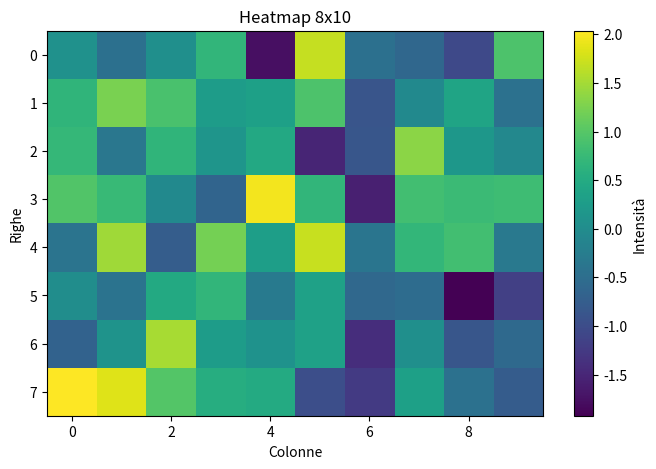

Here is the Python script that generated this plot: (Note: this script raises an exception after producing the figure.)
"""EX05 - Heatmap (imshow) + colorbar

Obiettivo:
1) Crea una matrice 8x10 di valori casuali.
2) Visualizza con imshow + colormap.
3) Aggiungi colorbar con label.
4) Salva in outputs/ex05_heatmap.png.
"""

import numpy as np
import matplotlib.pyplot as plt


def main():
    rng = np.random.default_rng(99)
    M = rng.normal(0, 1, size=(8, 10))

    # 1) Figura e asse
    fig, ax = plt.subplots(figsize=(8, 5))

    # 2) Heatmap
    im = ax.imshow(M, aspect='auto', cmap='viridis')

    # 3) Colorbar
    fig.colorbar(im, ax=ax, label='Intensità')

    # 4) Titolo e assi
    ax.set_title("Heatmap 8x10")
    ax.set_xlabel("Colonne")
    ax.set_ylabel("Righe")

    # 5) Export
    fig.savefig("outputs/ex05_heatmap.png", dpi=150, bbox_inches="tight")

    plt.show()


if __name__ == '__main__':
    main()